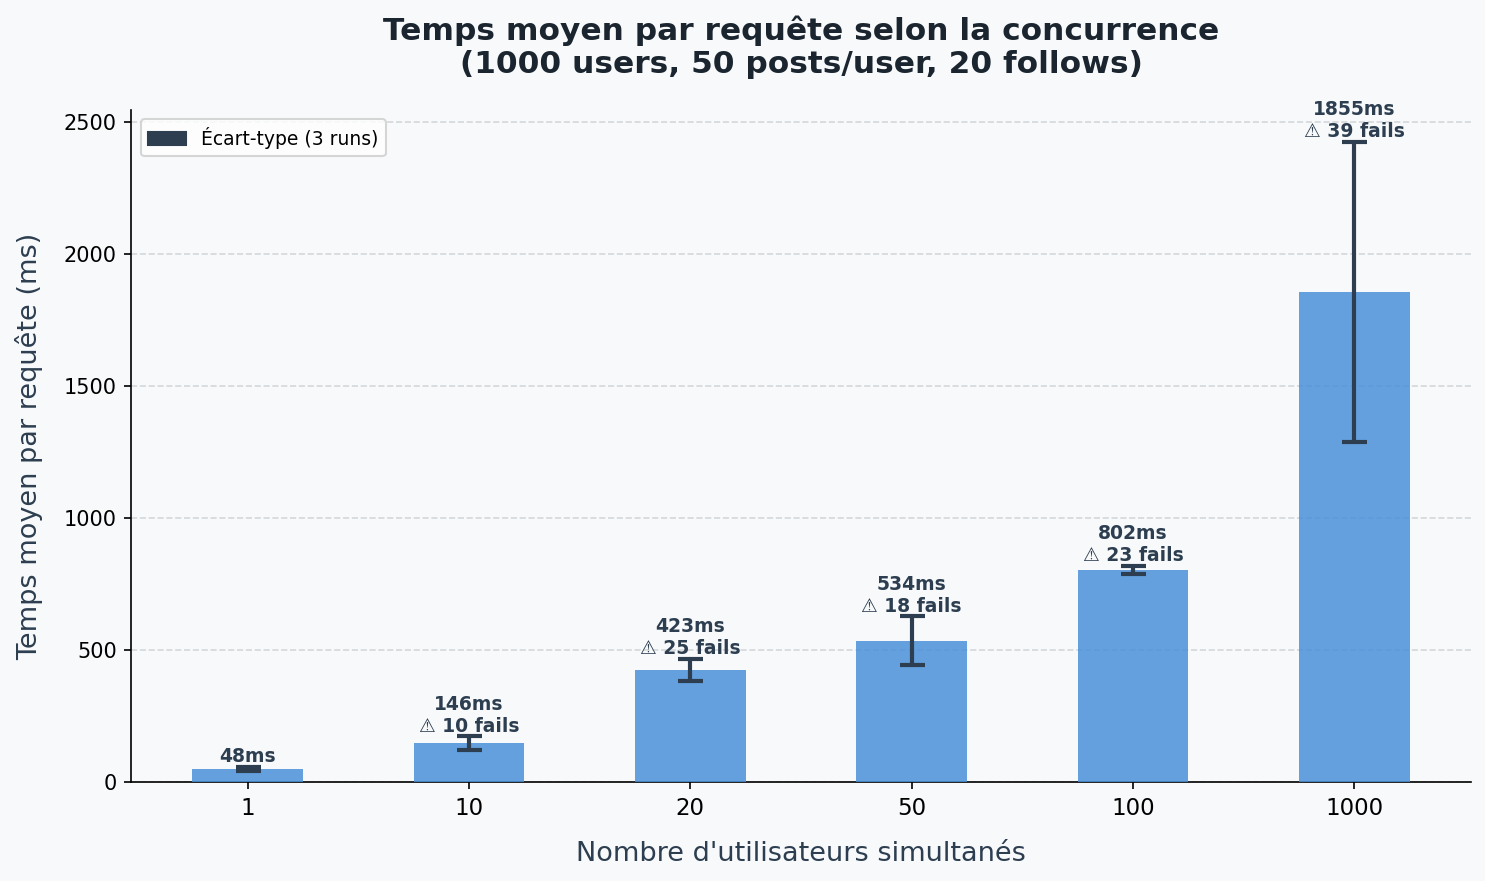

Data behind this chart, as committed beside it:
PARAM, AVG_TIME, RUN, FAILED, NB_INSTANCES
1, 60, 1, 0, 1
1, 43, 2, 0, 1
1, 40, 3, 0, 1
10, 151, 1, 3, 1
10, 174, 2, 6, 1
10, 112, 3, 1, 1
20, 383, 1, 9, 1
20, 407, 2, 8, 1
20, 479, 3, 8, 1
50, 443, 1, 4, 1
50, 499, 2, 3, 2
50, 660, 3, 11, 2
100, 799, 1, 8, 2
100, 783, 2, 6, 3
100, 823, 3, 9, 3
1000, 2655, 1, 12, 3
1000, 1528, 2, 12, 12
1000, 1383, 3, 15, 20
